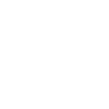
t = 0.00 s
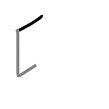
t = 1.50 s
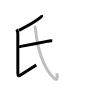
t = 3.25 s
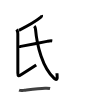
t = 4.75 s
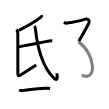
t = 6.50 s
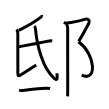
t = 8.00 s

The animated SVG that drew these frames (rendered in a browser with its animation timeline set to each time). Animation: 8 SMIL elements (animate=8); one cycle of 8.00 s.

<svg width="109px" height="109px" viewBox="0 0 px 109px" xmlns="http://www.w3.org/2000/svg" xmlns:xlink="http://www.w3.org/1999/xlink" xml:space="preserve" version="1.1"  baseProfile="full">
<path d="M41.59,15.11c0.16,0.83-0.34,1.75-1.03,2.31c-3.93,3.21-9.71,6.97-21.62,12.88" style="fill:none;stroke:black;stroke-width:3;opacity:0">
  <animate attributeType="CSS" attributeName="opacity" from="0" to="1" begin="0s" dur="1s" repeatCount="Indefinite" fill="freeze" />
</path>
<path d="M16.5,29.45c1.09,1.09,1.32,2.32,1.32,4.29c0,1.97,0.03,36.19,0.03,39.26c0,3.07,0.5,3.41,3.15,1.75c5.38-3.38,12-7.62,15.22-9.73" style="fill:none;stroke:black;stroke-width:3;opacity:0">
  <animate attributeType="CSS" attributeName="opacity" from="0" to="1" begin="1s" dur="1s" repeatCount="Indefinite" fill="freeze" />
</path>
<path d="M18.87,46.59c0.53,0.15,1.51-0.11,2.03-0.21c6.67-1.25,18.59-3.62,26.1-5.02c1.79-0.33,3.45-0.75,5.25-0.45" style="fill:none;stroke:black;stroke-width:3;opacity:0">
  <animate attributeType="CSS" attributeName="opacity" from="0" to="1" begin="2s" dur="1s" repeatCount="Indefinite" fill="freeze" />
</path>
<path d="M34.25,26.07c0.84,0.84,1.14,1.8,1.25,3C37,46,42.72,68.16,54.18,78.27c4.23,3.73,2.79-2.68,2.79-4.98" style="fill:none;stroke:black;stroke-width:3;opacity:0">
  <animate attributeType="CSS" attributeName="opacity" from="0" to="1" begin="3s" dur="1s" repeatCount="Indefinite" fill="freeze" />
</path>
<path d="M19.09,90.2c1.66,0.67,3.59,0.27,5.29,0.07c5.41-0.64,14.99-1.85,20.61-2.09c1.69-0.07,3.44-0.12,5.09,0.28" style="fill:none;stroke:black;stroke-width:3;opacity:0">
  <animate attributeType="CSS" attributeName="opacity" from="0" to="1" begin="4s" dur="1s" repeatCount="Indefinite" fill="freeze" />
</path>
<path d="M63.67,22.67c1.21,0.33,2.31,0.54,3.4,0.44c4.81-0.48,13.06-2.35,18.35-3.94c3.03-0.91,4.67,1.7,3.42,4.08c-1.83,3.5-7.08,13.12-10.08,18" style="fill:none;stroke:black;stroke-width:3;opacity:0">
  <animate attributeType="CSS" attributeName="opacity" from="0" to="1" begin="5s" dur="1s" repeatCount="Indefinite" fill="freeze" />
</path>
<path d="M78.5,41.75c17.25,12.5,18.75,40.75,3.23,33.41" style="fill:none;stroke:black;stroke-width:3;opacity:0">
  <animate attributeType="CSS" attributeName="opacity" from="0" to="1" begin="6s" dur="1s" repeatCount="Indefinite" fill="freeze" />
</path>
<path d="M66.33,24c1.21,1.21,1.32,2.5,1.32,4.25c0,12.13,0.08,52.5,0.08,60.25c0,4.29-0.06,6.74-0.1,7.88" style="fill:none;stroke:black;stroke-width:3;opacity:0">
  <animate attributeType="CSS" attributeName="opacity" from="0" to="1" begin="7s" dur="1s" repeatCount="Indefinite" fill="freeze" />
</path>
</svg>
